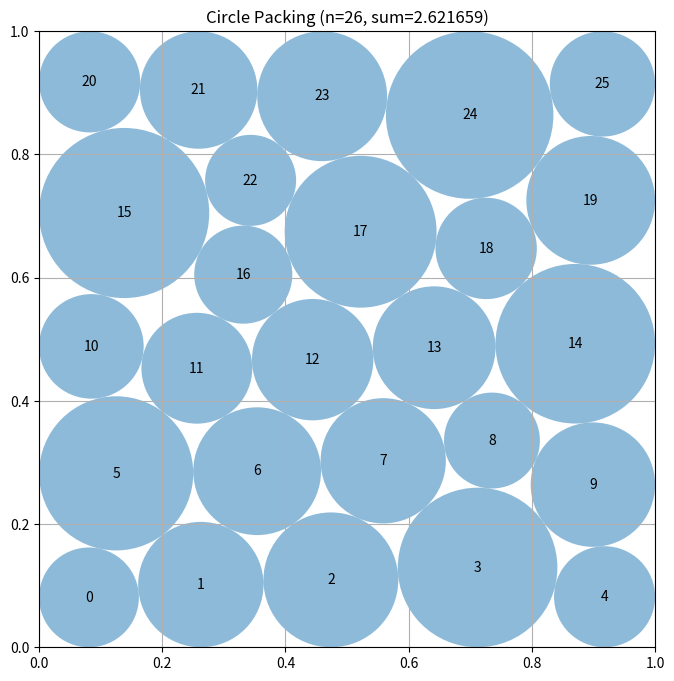

Write Python code to recreate this figure.
# EVOLVE-BLOCK-START
"""Multistart hexagonal constructor for packing 26 circles in the unit square."""

import numpy as np


N_CIRCLES = 26
SAFETY = 1.0 - 5.0e-9
PAIR_I, PAIR_J = np.triu_indices(N_CIRCLES, 1)
PAIR_COUNT = len(PAIR_I)


def _layered_seed(row_sizes, seed_number):
    """Create an asymmetric staggered triangular-lattice starting layout."""
    rng = np.random.default_rng(seed_number)
    row_count = len(row_sizes)
    points = []

    for row, count in enumerate(row_sizes):
        y = 0.070 + 0.860 * row / max(1, row_count - 1)

        # Wide rows approach the side walls; shorter rows leave room for the
        # triangular interstices created by neighboring wide rows.
        margin = 0.055 if count >= 6 else (0.095 if count == 5 else 0.125)

        # Do not impose equal side margins.  In a square, the best contact
        # graph often uses different left and right boundary layers, especially
        # when a six-circle row neighbors a shorter row.
        left_margin = margin + rng.uniform(-0.018, 0.018)
        right_margin = margin + rng.uniform(-0.018, 0.018)
        xs = np.linspace(left_margin, 1.0 - right_margin, count)

        # Several stagger amplitudes give distinct boundary contact graphs.
        stagger_amount = (0.018, 0.034, 0.050, 0.066)[seed_number % 4]
        stagger = stagger_amount if row % 2 else -stagger_amount

        for col, x in enumerate(xs):
            # Deliberate small symmetry breaking is useful for unequal radii.
            dx = rng.uniform(-0.014, 0.014)
            dy = rng.uniform(-0.010, 0.010)

            if col == 0:
                dx = abs(dx)
            elif col == count - 1:
                dx = -abs(dx)

            points.append((
                np.clip(x + stagger + dx, 0.030, 0.970),
                np.clip(y + dy, 0.030, 0.970),
            ))

    return np.asarray(points[:N_CIRCLES], dtype=float)


def _constraints(vector):
    """Containment and squared pair-separation inequalities."""
    centers = vector[:2 * N_CIRCLES].reshape(N_CIRCLES, 2)
    radii = vector[2 * N_CIRCLES:]

    x = centers[:, 0]
    y = centers[:, 1]
    walls = np.concatenate((
        x - radii,
        y - radii,
        1.0 - x - radii,
        1.0 - y - radii,
    ))

    delta = centers[PAIR_I] - centers[PAIR_J]
    distances2 = np.einsum("ij,ij->i", delta, delta)
    pair_gaps = distances2 - (radii[PAIR_I] + radii[PAIR_J]) ** 2
    return np.concatenate((walls, pair_gaps))


def _constraint_jacobian(vector):
    """Analytic Jacobian of containment and squared separation constraints."""
    centers = vector[:2 * N_CIRCLES].reshape(N_CIRCLES, 2)
    radii = vector[2 * N_CIRCLES:]

    jac = np.zeros((4 * N_CIRCLES + PAIR_COUNT, 3 * N_CIRCLES))
    ids = np.arange(N_CIRCLES)
    xcols = 2 * ids
    ycols = xcols + 1
    rcols = 2 * N_CIRCLES + ids

    jac[ids, xcols] = 1.0
    jac[ids, rcols] = -1.0

    jac[N_CIRCLES + ids, ycols] = 1.0
    jac[N_CIRCLES + ids, rcols] = -1.0

    jac[2 * N_CIRCLES + ids, xcols] = -1.0
    jac[2 * N_CIRCLES + ids, rcols] = -1.0

    jac[3 * N_CIRCLES + ids, ycols] = -1.0
    jac[3 * N_CIRCLES + ids, rcols] = -1.0

    rows = 4 * N_CIRCLES + np.arange(PAIR_COUNT)
    delta = centers[PAIR_I] - centers[PAIR_J]
    total = radii[PAIR_I] + radii[PAIR_J]

    jac[rows, 2 * PAIR_I] = 2.0 * delta[:, 0]
    jac[rows, 2 * PAIR_I + 1] = 2.0 * delta[:, 1]
    jac[rows, 2 * PAIR_J] = -2.0 * delta[:, 0]
    jac[rows, 2 * PAIR_J + 1] = -2.0 * delta[:, 1]
    jac[rows, 2 * N_CIRCLES + PAIR_I] = -2.0 * total
    jac[rows, 2 * N_CIRCLES + PAIR_J] = -2.0 * total
    return jac


def compute_max_radii(centers):
    """Compute LP-optimal nonoverlapping radii for fixed circle centers."""
    centers = np.asarray(centers, dtype=float)
    n = len(centers)

    wall_bounds = np.minimum.reduce((
        centers[:, 0], centers[:, 1],
        1.0 - centers[:, 0], 1.0 - centers[:, 1],
    ))
    wall_bounds = np.maximum(wall_bounds, 0.0)

    pi, pj = np.triu_indices(n, 1)
    distances = np.linalg.norm(centers[pi] - centers[pj], axis=1)

    try:
        from scipy.optimize import linprog

        matrix = np.zeros((len(pi), n))
        rows = np.arange(len(pi))
        matrix[rows, pi] = 1.0
        matrix[rows, pj] = 1.0

        result = linprog(
            c=-np.ones(n),
            A_ub=matrix,
            b_ub=distances,
            bounds=[(0.0, float(v)) for v in wall_bounds],
            method="highs",
        )
        if result.success:
            return np.maximum(result.x, 0.0) * SAFETY
    except Exception:
        pass

    # Conservative fallback if scipy's linear programming backend is absent.
    radii = 0.40 * wall_bounds
    for _ in range(100):
        changed = False
        for i, j, distance in zip(pi, pj, distances):
            total = radii[i] + radii[j]
            if total > distance and total > 0.0:
                ratio = 0.999999 * distance / total
                radii[i] *= ratio
                radii[j] *= ratio
                changed = True
        if not changed:
            break
    return radii * SAFETY


def _certify(centers):
    """Return safely contained, pairwise nonoverlapping LP radii."""
    centers = np.clip(np.asarray(centers, dtype=float), 0.0, 1.0)
    radii = compute_max_radii(centers)

    walls = np.minimum.reduce((
        centers[:, 0], centers[:, 1],
        1.0 - centers[:, 0], 1.0 - centers[:, 1],
    ))
    radii = np.minimum(radii, np.maximum(walls, 0.0) * SAFETY)

    # This is normally inactive after LP, but handles roundoff robustly.
    for i, j in zip(PAIR_I, PAIR_J):
        distance = np.linalg.norm(centers[i] - centers[j])
        total = radii[i] + radii[j]
        if total > distance and total > 0.0:
            factor = distance * SAFETY / total
            radii[i] *= factor
            radii[j] *= factor
    return radii


def _optimize(centers, radii, maxiter):
    """One constrained nonlinear radius-sum optimization."""
    try:
        from scipy.optimize import minimize
    except Exception:
        return centers, _certify(centers)

    start = np.concatenate((centers.ravel(), radii))
    bounds = ([(0.0, 1.0)] * (2 * N_CIRCLES) +
              [(0.0, 0.5)] * N_CIRCLES)

    def objective(vector):
        return -float(np.sum(vector[2 * N_CIRCLES:]))

    def objective_jacobian(vector):
        gradient = np.zeros_like(vector)
        gradient[2 * N_CIRCLES:] = -1.0
        return gradient

    result = minimize(
        objective,
        start,
        jac=objective_jacobian,
        method="SLSQP",
        bounds=bounds,
        constraints={
            "type": "ineq",
            "fun": _constraints,
            "jac": _constraint_jacobian,
        },
        options={"maxiter": maxiter, "ftol": 8.0e-11, "disp": False},
    )

    candidate = result.x if result.x is not None and np.all(np.isfinite(result.x)) else start
    candidate_centers = np.clip(
        candidate[:2 * N_CIRCLES].reshape(N_CIRCLES, 2), 0.0, 1.0
    )
    return candidate_centers, _certify(candidate_centers)


def construct_packing():
    """Construct 26 nonoverlapping circles with a high total radius."""
    # Five-row layouts are especially effective for 26 circles, while the
    # six-row alternatives capture different wall-layer contact structures.
    layouts = (
        (5, 6, 5, 5, 5),
        (5, 5, 6, 5, 5),
        (5, 5, 5, 6, 5),
        (6, 5, 5, 5, 5),
        (5, 5, 5, 5, 6),
        (5, 6, 5, 5, 5),
        (5, 5, 6, 5, 5),
        (5, 5, 5, 6, 5),
        (4, 5, 4, 5, 4, 4),
        (5, 4, 5, 4, 4, 4),
        (4, 4, 5, 4, 5, 4),
        (4, 5, 4, 4, 5, 4),
        (4, 4, 4, 5, 4, 5),
        (5, 4, 4, 5, 4, 5),
        (4, 5, 5, 4, 4, 5),
        (5, 5, 4, 4, 5, 4),

        # Defect versions of the strong five-row family.  Reversals are kept
        # explicitly because asymmetric side margins and jitters make their
        # boundary-contact graphs genuinely distinct starts.
        (6, 5, 5, 6, 4),
        (4, 6, 5, 5, 6),
        (5, 6, 4, 6, 5),
        (4, 5, 6, 6, 5),
        (5, 6, 6, 5, 4),
        (5, 6, 5, 5, 5),
        (5, 5, 6, 5, 5),
    )

    candidates = []
    for seed_id, layout in enumerate(layouts):
        centers = _layered_seed(layout, 401 + seed_id)

        # A weak phase defect changes diagonal-neighbor assignments while
        # retaining the layered topology and feasibility of the small seed.
        indices = np.arange(N_CIRCLES)
        phase = 0.73 * seed_id
        centers[:, 0] = np.clip(
            centers[:, 0] + 0.006 * np.sin(1.61 * indices + phase),
            0.025, 0.975,
        )
        centers[:, 1] = np.clip(
            centers[:, 1] + 0.004 * np.cos(1.29 * indices + phase),
            0.025, 0.975,
        )

        centers, radii = _optimize(
            centers, np.full(N_CIRCLES, 0.020), maxiter=850
        )
        candidates.append((float(np.sum(radii)), centers, radii))

    # LP radii change the active set slightly.  Reoptimizing only the best
    # contact graphs gives a useful final polish without wasting restarts.
    candidates.sort(key=lambda item: item[0], reverse=True)
    polished = candidates[:]

    for _, centers, radii in candidates[:7]:
        new_centers, new_radii = _optimize(centers, radii, maxiter=500)
        polished.append((float(np.sum(new_radii)), new_centers, new_radii))

    best_value, best_centers, best_radii = max(polished, key=lambda item: item[0])
    return best_centers, best_radii, float(best_value)


# EVOLVE-BLOCK-END


# This part remains fixed (not evolved)
def run_packing():
    """Run the circle packing constructor for n=26"""
    centers, radii, sum_radii = construct_packing()
    return centers, radii, sum_radii


def visualize(centers, radii):
    """
    Visualize the circle packing

    Args:
        centers: np.array of shape (n, 2) with (x, y) coordinates
        radii: np.array of shape (n) with radius of each circle
    """
    import matplotlib.pyplot as plt
    from matplotlib.patches import Circle

    fig, ax = plt.subplots(figsize=(8, 8))

    # Draw unit square
    ax.set_xlim(0, 1)
    ax.set_ylim(0, 1)
    ax.set_aspect("equal")
    ax.grid(True)

    # Draw circles
    for i, (center, radius) in enumerate(zip(centers, radii)):
        circle = Circle(center, radius, alpha=0.5)
        ax.add_patch(circle)
        ax.text(center[0], center[1], str(i), ha="center", va="center")

    plt.title(f"Circle Packing (n={len(centers)}, sum={sum(radii):.6f})")
    plt.show()


if __name__ == "__main__":
    centers, radii, sum_radii = run_packing()
    print(f"Sum of radii: {sum_radii}")
    # AlphaEvolve improved this to 2.635

    # Uncomment to visualize:
    visualize(centers, radii)
